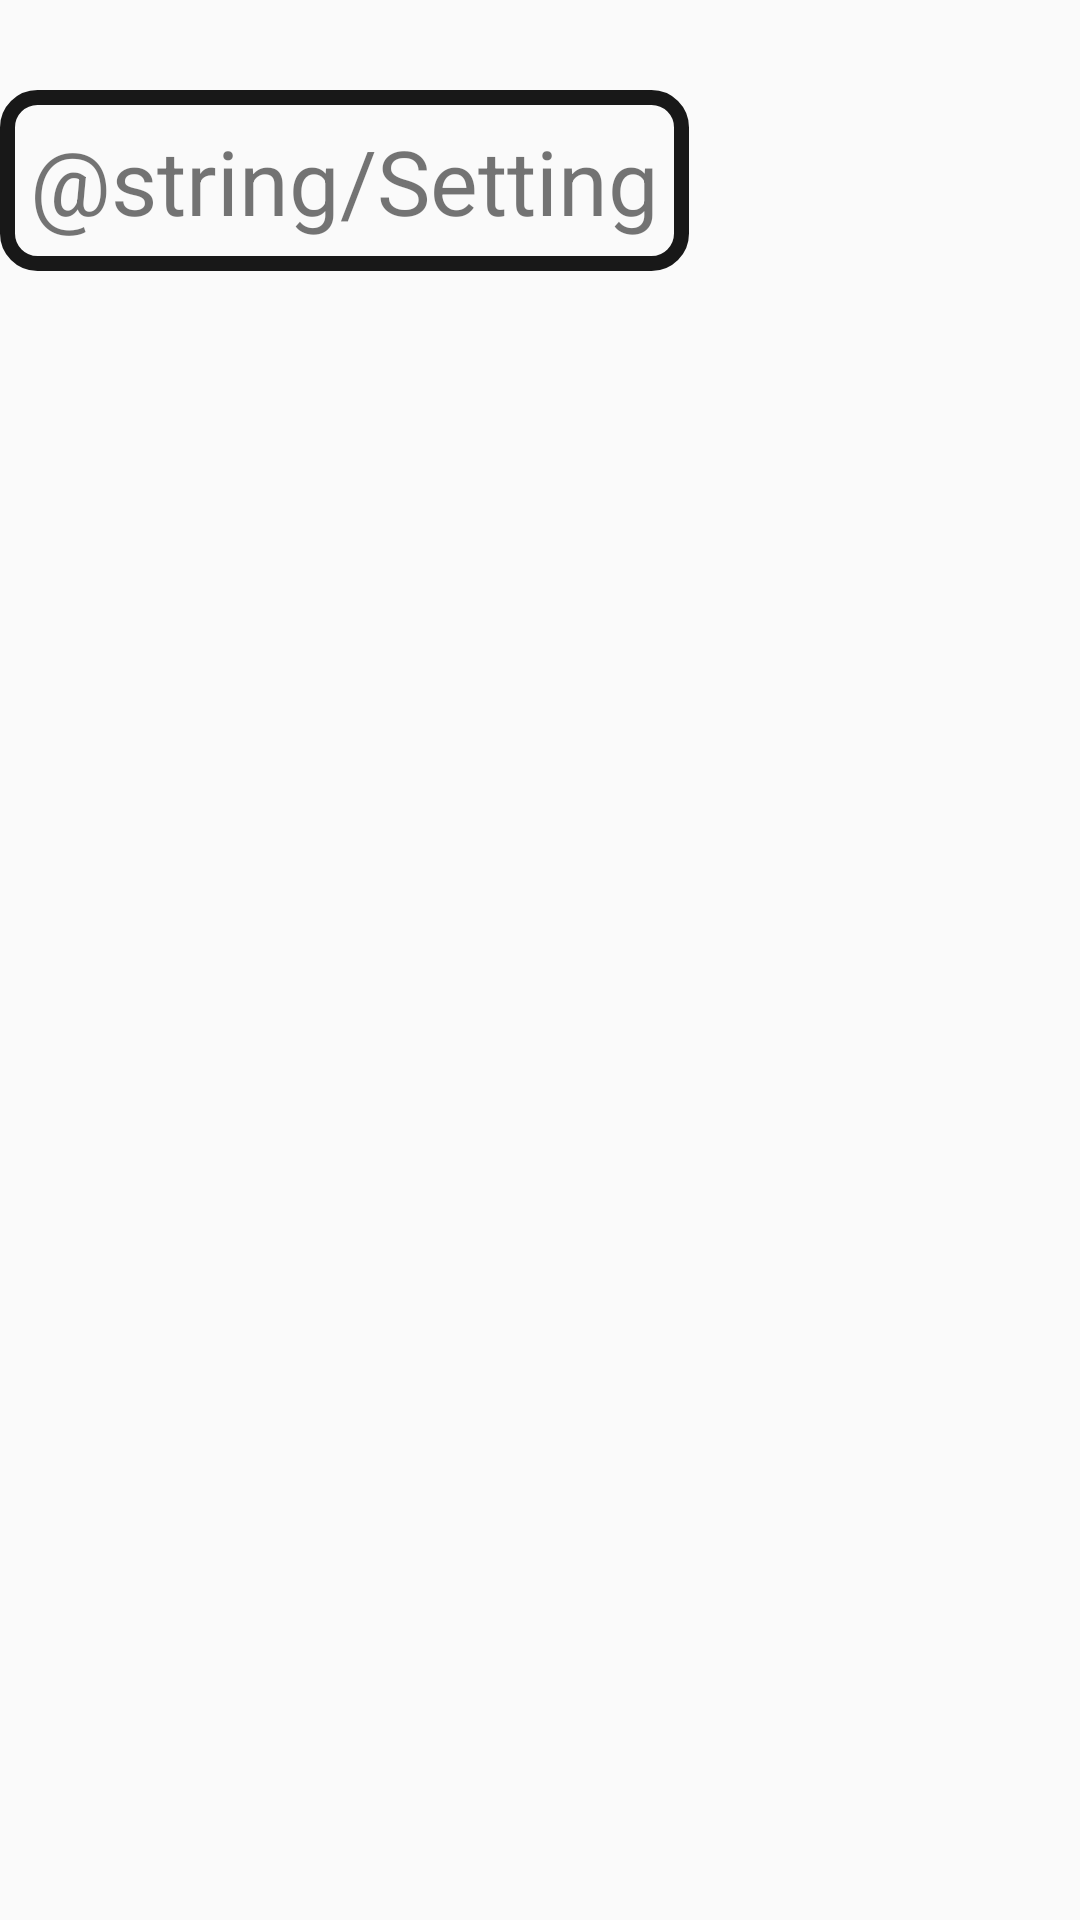

Here is an Android app screen rendered from its layout file. Give the layout XML and the strings, colors and styles it references.
<!-- AndroidManifest.xml: application theme AppTheme -->
<!-- res/layout/pref_layout.xml -->
<?xml version="1.0" encoding="utf-8"?>
<android.support.constraint.ConstraintLayout
    xmlns:android="http://schemas.android.com/apk/res/android"
    android:layout_width="match_parent"
    android:layout_height="wrap_content"
    android:layout_centerInParent="true"
    android:orientation="horizontal"
    android:gravity="center"
    android:paddingBottom="30dp"
    android:paddingTop="30dp">

    <TextView
        android:id="@+id/returnText"
        android:layout_width="wrap_content"
        android:layout_height="wrap_content"
        android:background="@drawable/border_style"
        android:text="@string/Setting"
        android:textSize="30sp" />

</android.support.constraint.ConstraintLayout>
<!-- resources referenced by this layout -->
<resources>
  <!-- drawable border_style (drawable) -->
  <?xml version="1.0" encoding="utf-8"?>
  <shape xmlns:android="http://schemas.android.com/apk/res/android"
      android:shape="rectangle">
  
      <stroke android:width="5dp"
          android:color="@color/black_overlay"/>
  
      <corners
          android:radius="10dp"/>
  
      <padding
          android:left="10dp"
          android:top="10dp"
          android:right="10dp"
          android:bottom="10dp"/>
  
  </shape>
  <string name="Setting">Configuration</string>
  <style name="AppTheme" parent="Theme.AppCompat.Light.DarkActionBar">
          
          <item name="colorPrimary">@color/colorPrimary</item>
          <item name="colorPrimaryDark">@color/colorPrimaryDark</item>
          <item name="colorAccent">@color/colorAccent</item>
      </style>
  <color name="black_overlay">#e6000000</color>
  <color name="colorPrimary">#0e184d</color>
  <color name="colorPrimaryDark">#7482dd</color>
  <color name="colorAccent">#da014b</color>
</resources>
